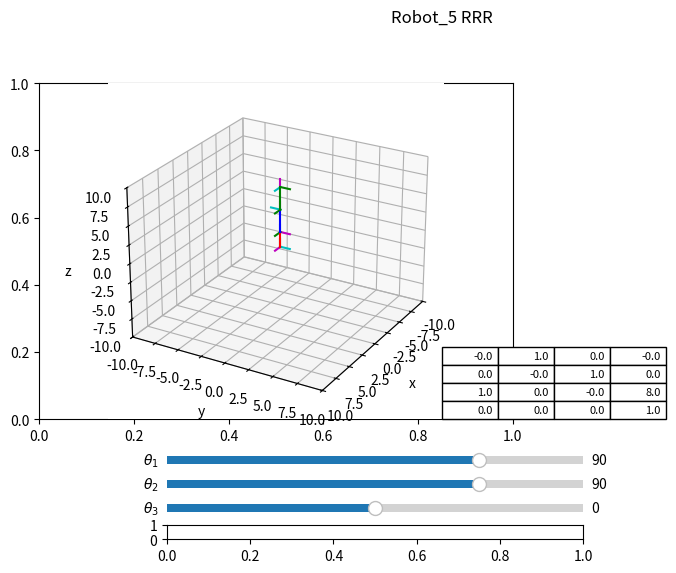

Python code for this plot:
# Universidad Autónoma Chapingo
# Cinemática de robots 
# [redacted]
# [redacted]
# 7° 7

# Importamos las librerías a ocupar
import numpy as np 
import matplotlib.pyplot as plt 
from mpl_toolkits import mplot3d
from matplotlib import cm
from matplotlib.widgets import Slider


#CONFIGURACION DE LOS PLOTS
fig, ax = plt.subplots()
plt.subplots_adjust(left = 0, bottom = 0.3, right= 0.74, top = 1)
ax = plt.axes(projection = "3d")

# MATRICES DE ROTACIÓN
# Creamos una función en la cual establecemos la matriz de rotación en x
def matriz_rotacion_x(grados):
	rad = grados/180*np.pi 
	rotacion = np.array([[1    ,0                     , 0,0],
					     [0    ,np.cos(rad), -np.sin(rad),0],
			    		 [0    ,np.sin(rad), np.cos(rad), 0],
						 [0	   ,	      0,			0,1]])
	return rotacion

# Creamos una función en la cual establecemos la matriz de rotación en y
def matriz_rotacion_y(grados):
	rad = grados/180*np.pi 
	rotacion = np.array([[np.cos(rad), 0, -np.sin(rad),0],
						 [0,           1,            0,0],
						 [np.sin(rad), 0,  np.cos(rad),0],
						 [ 0,		0,		0,			1]])
	return rotacion

# Creamos una función en la cual establecemos la matriz de rotación en z
def matriz_rotacion_z(grados):
	rad = grados/180*np.pi
	rotacion = np.array([[np.cos(rad),-np.sin(rad),0,0],
						[np.sin(rad), np.cos(rad),0,0],
						[		   0,           0,1,0],
						[0,			0,		0,		1]])
	return rotacion

#MATRICES DE TRASLACIÓN
# Creamos una función en la cual establecemos la matriz de traslación en x
def matriz_traslacion_x(x):
	traslacion = np.array([[1,0,0,x],
						  [0,1,0,0],
						  [0,0,1,0],
						  [0,0,0,1]])
	return traslacion

# Creamos una función en la cual establecemos la matriz de traslación en y
def matriz_traslacion_y(y):
	traslacion = np.array([[1,0,0,0],
						   [0,1,0,y],
						   [0,0,1,0],
						   [0,0,0,1]])
	return traslacion

# Creamos una función en la cual establecemos la matriz de traslación en z
def matriz_traslacion_z(z):
	traslacion = np.array([[1,0,0,0],
						  [0,1,0,0],
						  [0,0,1,z],
						  [0,0,0,1]])
	return traslacion

# Creamos una función en la cual establecemos las configuraciones de la gráfica
def configuracion_grafica():
	plt.title("Robot_5 RRR", x = 0, y = 27)
	ax.set_xlim(-10,10)
	ax.set_xlabel("x")
	ax.set_ylim(-10,10)
	ax.set_ylabel("y")
	ax.set_zlim(-10,10)
	ax.set_zlabel("z")
	ax.view_init(elev=25,azim=30)


	#SISTEMA MOVIL
def sistema_cordenadas_movil(matriz_rotacionz):
	# Definimos los parámetros del sistema de coordenadas
	r_11 = matriz_rotacionz[0,0]
	r_12 = matriz_rotacionz[1,0]
	r_13 = matriz_rotacionz[2,0]
	r_21 = matriz_rotacionz[0,1]
	r_22 = matriz_rotacionz[1,1]
	r_23 = matriz_rotacionz[2,1]
	r_31 = matriz_rotacionz[0,2]
	r_32 = matriz_rotacionz[1,2]
	r_33 = matriz_rotacionz[2,2]

	dx = matriz_rotacionz[0,3]
	dy = matriz_rotacionz[1,3]
	dz = matriz_rotacionz[2,3]

	ax.plot3D([dx,dx+r_11],[dy,dy+r_12],[dz,dz+r_13], color = "m")
	ax.plot3D([dx,dx+r_21],[dy,dy+r_22],[dz,dz+r_23], color = "c")
	ax.plot3D([dx,dx+ r_31],[dy,dy+r_32],[dz,dz+r_33], color = "green")

# Denavit Hatemberg
# Creamos una función para usar los parametros de Denavit Hatemberg
def dh(theta_i,d_i,a_i,alpha_i):
	MT = A1 = matriz_rotacion_z(theta_i)@matriz_traslacion_z(d_i)@matriz_traslacion_x(a_i)@matriz_rotacion_x(alpha_i)
	return MT

# Creamos una función la cual contenga los parametros para el robot que ocuparemos
def Robot_CSV(theta1,d1,a1,alpha1,theta2,d2,a2,alpha2,theta3,d3,a3,alpha3):
	# Establecemos la posición de los eslabones y establecemos su sentido de giro según sea el caso
	A0 = np.eye(4)
	A_0_1 = dh(theta1,d1,a1,alpha1)
	A_1_2= dh(theta2,d2,a2,alpha2)
	A_1_3= dh(theta3,d3,a3,alpha3)

	A_0_2 = A_0_1@A_1_2
	A_0_3 = A_0_2@A_1_3


	sistema_cordenadas_movil(A0)  # Colocamos un sitema de coordenadas en el punto A0
	sistema_cordenadas_movil(A_0_1)  # Colocamos un sitema de coordenadas en el punto 0A1
	sistema_cordenadas_movil(A_0_2)  # Colocamos un sitema de coordenadas en el punto 0A2
	sistema_cordenadas_movil(A_0_3)  # Colocamos un sitema de coordenadas en el punto 0A3

	ax.plot3D([A0[0,3],A_0_1[0,3]],[A0[1,3],A_0_1[1,3]],[A0[2,3],A_0_1[2,3]], color="red")
	ax.plot3D([A_0_1[0,3],A_0_2[0,3]],[A_0_1[1,3],A_0_2[1,3]],[A_0_1[2,3],A_0_2[2,3]], color="blue")
	ax.plot3D([A_0_2[0,3],A_0_3[0,3]],[A_0_2[1,3],A_0_3[1,3]],[A_0_2[2,3],A_0_3[2,3]], color="green")

	return A_0_3


#DIBUJO DE ROBOT CON SLIDERS
def actualizacion_juntas(val):
		
		ax.cla()
		configuracion_grafica()
		#DECLARAMOS QUE LOS VALORES DE LOS ANGULOS o distancias TOMEN LOS VALORES DE LAS TRACKBARS
		theta_1 = sld_ang_1.val
		theta_2 = sld_ang_2.val
		theta_3 = sld_ang_3.val
		
		#PARAMETROS PARA PASARLE AL ROBOT
		#theta1,d1,a1,alpha1,theta2,d2,a2,alpha2,theta3,d3,a3,alpha3
		Matriz_TH=Robot_CSV(theta_1,2,0,90,theta_2,0,3,0,theta_3,0,3,90)
		x=0
		y=0
		while x<4:
			while y<4:
				tabla._cells[(x,y)]._text.set_text(np.round(Matriz_TH[x,y],3))
				y=y+1
			y=0
			x=x+1

#Configuración de los sliders
ax1 = plt.axes([0.2,0.20,0.65,0.03])
ax2 = plt.axes([0.2,0.15,0.65,0.03])
ax3 = plt.axes([0.2,0.1,0.65,0.03])
ax4 = plt.axes([0.2,0.05,0.65,0.03])

axT = plt.axes([0.63,0.3,0.07,0.03])

# Definimos el nombre de los sliders así como sus límites y su valor inicial
sld_ang_1 = Slider(ax1, r'$\theta_1$',-180,180,valinit = 90)
sld_ang_2 = Slider(ax2, r'$\theta_2$',-180,180,valinit = 90)
sld_ang_3 = Slider(ax3, r'$\theta_3$',-180,180,valinit = 0)

# Llamamos a la función del brazo del robot para que se muestre con sus valores iniciales
configuracion_grafica()
#theta1,d1,a1,alpha1,theta2,d2,a2,alpha2,theta3,d3,a3,alpha3
Matriz_TH=Robot_CSV(90,2,0,90,90,0,3,0,0,0,3,90)
tabla=plt.table(cellText=np.round(Matriz_TH,3),bbox=[0,0,5,5],loc='center')
tabla.auto_set_font_size(False)
tabla.set_fontsize(8)
axT.axis('off')

# Llammamos a la funcion de actualización de juntas en base a los valores de los sliders
configuracion_grafica()
sld_ang_1.on_changed(actualizacion_juntas)
sld_ang_2.on_changed(actualizacion_juntas)
sld_ang_3.on_changed(actualizacion_juntas)


plt.show()
